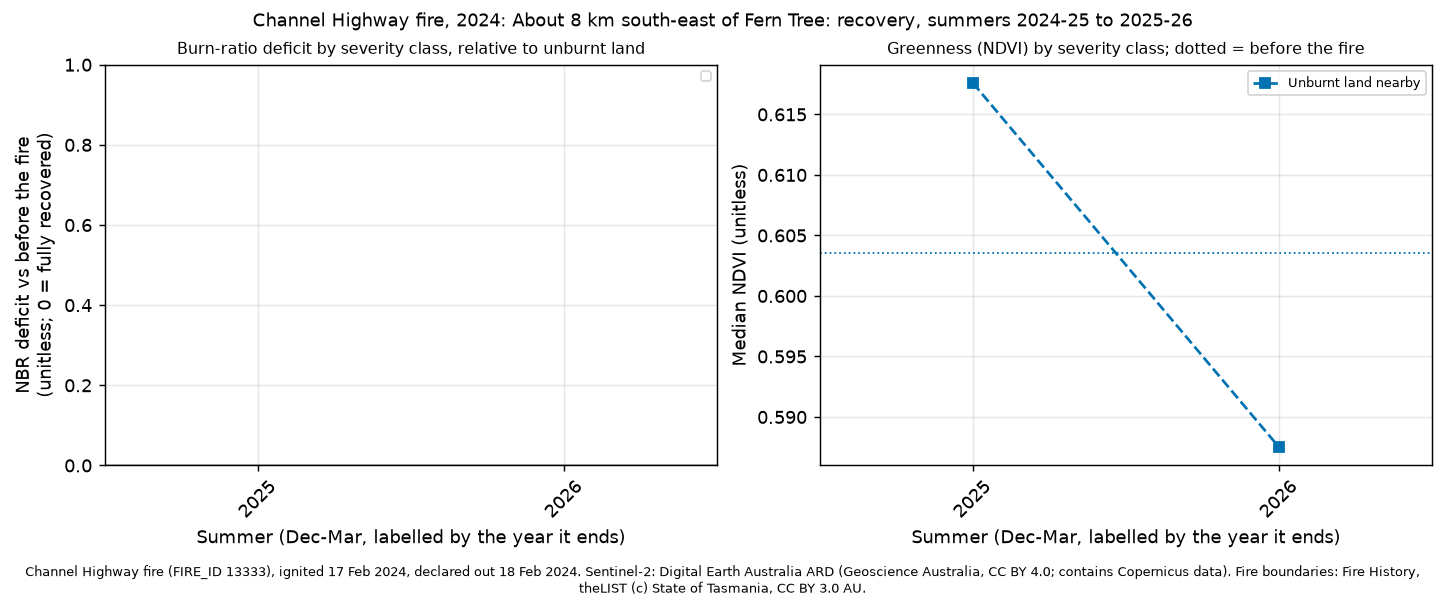

The data file committed next to this chart (first rows):
site, summer, years_since, dates, control_drop, control_ndvi, deficit_unburnt, ndvi_unburnt, deficit_low, ndvi_low, deficit_moderate-low, ndvi_moderate-low, deficit_moderate-high, ndvi_moderate-high, deficit_high, ndvi_high
channel-highway-2024, 2025, 1, 2024-12-04;2025-01-03;2025-01-08;2025-02…, 0.0112, 0.6176, , , , , , , , , , 
channel-highway-2024, 2026, 2, 2025-12-11;2026-03-04;2026-03-14, 0.0305, 0.5875, , , , , , , , , , 
